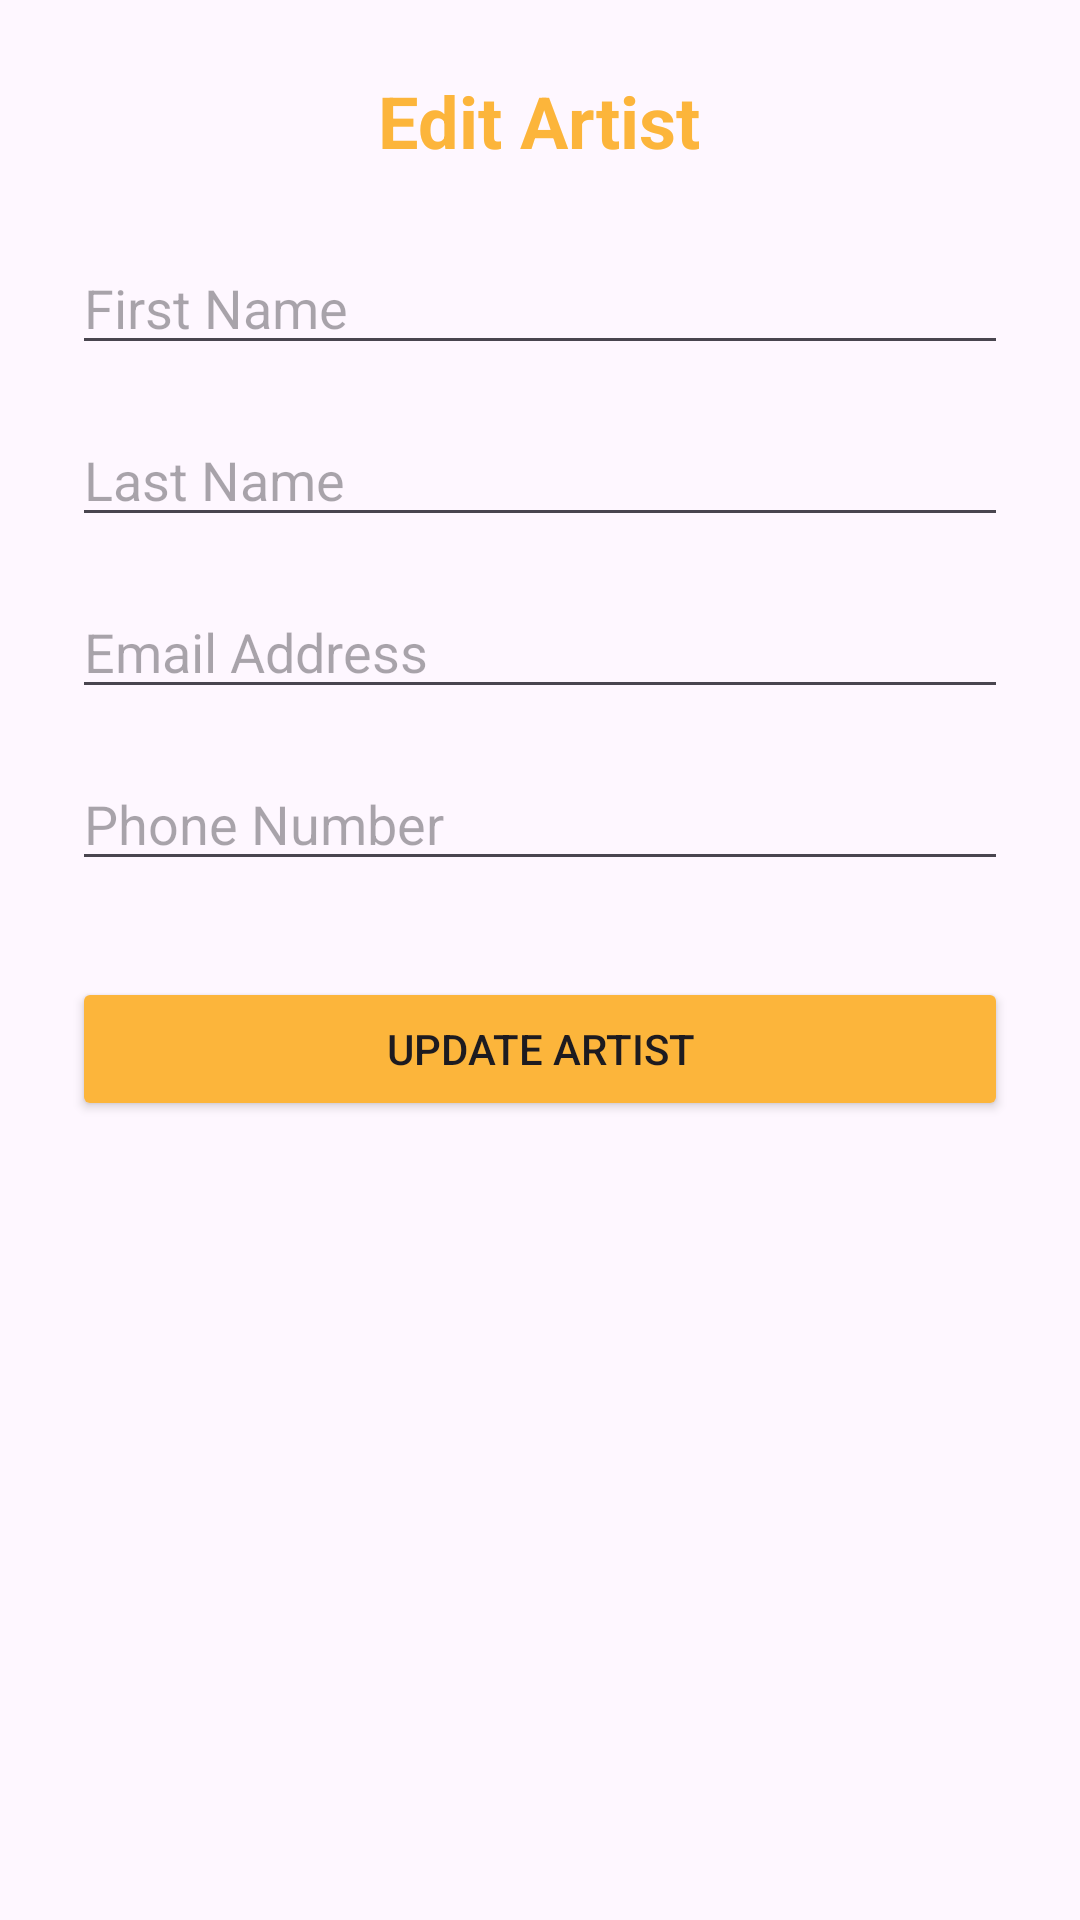

Here is an Android app screen rendered from its layout file. Give the layout XML and the strings, colors and styles it references.
<!-- AndroidManifest.xml: application theme Theme.DM2E_BBDD_TattooStudio_OlahEliabe -->
<!-- res/layout/activity_update_artist.xml -->
<?xml version="1.0" encoding="utf-8"?>
<LinearLayout xmlns:android="http://schemas.android.com/apk/res/android"
    android:layout_width="match_parent"
    android:layout_height="match_parent"
    android:orientation="vertical"
    android:padding="24dp"
    android:gravity="center_horizontal">

    <TextView
        android:layout_width="wrap_content"
        android:layout_height="wrap_content"
        android:text="Edit Artist"
        android:textSize="24sp"
        android:textStyle="bold"
        android:textColor="@color/update"
        android:layout_marginBottom="24dp"/>

    <EditText
        android:id="@+id/artist_et_firstName"
        android:layout_width="match_parent"
        android:layout_height="wrap_content"
        android:hint="First Name"
        android:inputType="textPersonName"
        android:layout_marginBottom="16dp"/>

    <EditText
        android:id="@+id/artist_et_lastName"
        android:layout_width="match_parent"
        android:layout_height="wrap_content"
        android:hint="Last Name"
        android:inputType="textPersonName"
        android:layout_marginBottom="16dp"/>

    <EditText
        android:id="@+id/artist_et_email"
        android:layout_width="match_parent"
        android:layout_height="wrap_content"
        android:hint="Email Address"
        android:inputType="textEmailAddress"
        android:layout_marginBottom="16dp"/>

    <EditText
        android:id="@+id/artist_et_phone"
        android:layout_width="match_parent"
        android:layout_height="wrap_content"
        android:hint="Phone Number"
        android:inputType="phone"
        android:layout_marginBottom="32dp"/>

    <Button
        android:id="@+id/artist_bt_save_customer"
        android:layout_width="match_parent"
        android:layout_height="wrap_content"
        android:text="Update Artist"
        android:backgroundTint="@color/update"/>

    <androidx.recyclerview.widget.RecyclerView
        android:id="@+id/artist_recyclerViewCustomers"
        android:layout_width="match_parent"
        android:layout_height="0dp"
        android:layout_marginTop="16dp"
        android:layout_weight="1"
        />

</LinearLayout>
<!-- resources referenced by this layout -->
<resources>
  <color name="update">#FCB53B</color>
  <style name="Theme.DM2E_BBDD_TattooStudio_OlahEliabe" parent="Base.Theme.DM2E_BBDD_TattooStudio_OlahEliabe" />
  <style name="Base.Theme.DM2E_BBDD_TattooStudio_OlahEliabe" parent="Theme.Material3.DayNight.NoActionBar">
          
          
      </style>
</resources>
